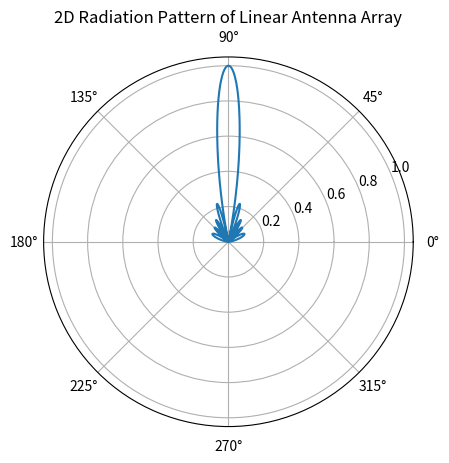

Here is the Python script that generated this plot:
# Linear Antenna-2D 
import numpy as np
import matplotlib.pyplot as plt

theta = np.linspace(0, np.pi, 800)
N = 10
d = 0.5
k = 2*np.pi

num = np.sin(N * k * d * np.cos(theta) / 2)
den = N * np.sin(k * d * np.cos(theta) / 2)

den = np.where(den == 0, 1e-10, den)  # avoid division by zero

AF = np.abs(num / den)

ax = plt.subplot(111, projection="polar")
ax.plot(theta, AF)
ax.set_title("2D Radiation Pattern of Linear Antenna Array")

plt.show()
